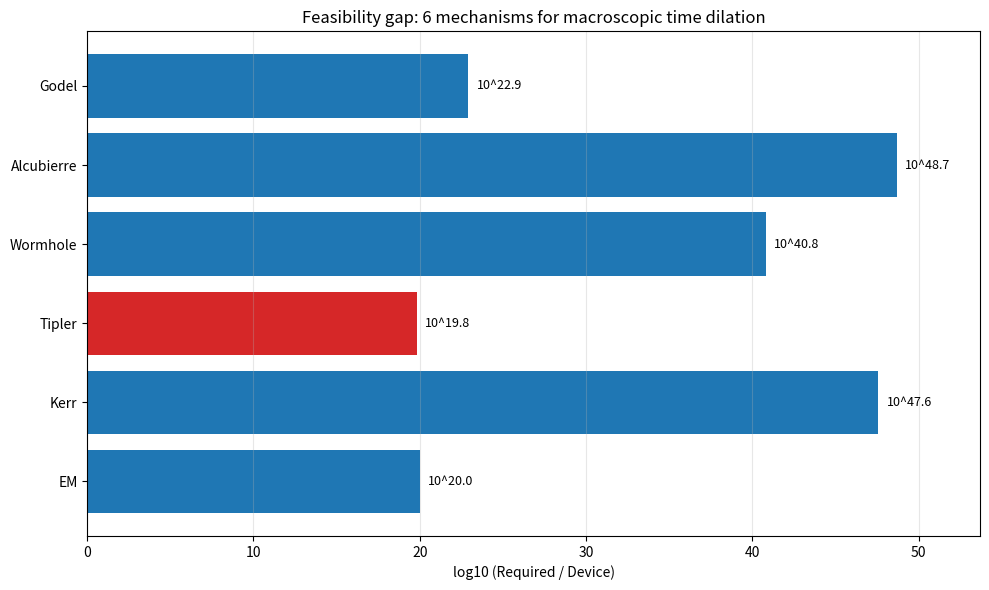

This figure's Python source:

"""ZT-007B.7 - Unified bound on 6 mechanisms for macroscopic time dilation."""
import argparse, json
from pathlib import Path
import numpy as np

# --- Constants ---
G = 6.67430e-11
C = 2.99792458e8
HBAR = 1.054571817e-34
MSUN = 1.98892e30
MEARTH = 5.972e24
SECONDS_PER_YEAR = 3.15576e7


def mechanism_table():
    """
    Unified table of 6 mechanisms, all converted to a common
    energy-density-equivalent metric.

    Each entry gives:
        name,                 mechanism name
        key,                  short key
        param_name,           what physical parameter is constrained
        param_device,         device-scale value
        param_required,       value needed for CTC
        gap,                  required / device
        rho_equivalent,       approximate energy density needed (J/m^3)
        rho_device,           device-scale energy density (J/m^3)
        rho_gap,              rho_equivalent / rho_device
        exotic,               requires exotic matter (bool)
        physically_allowed,   allowed by classical GR (bool)
        reference             key reference
    """
    # --- 1. EM (Path A) ---
    # h00 ~ 5.9e-48 at 100 A; target h00 ~ 2/year
    h00_device = 5.9e-48
    h00_target = 2.0 / SECONDS_PER_YEAR
    I_device = 100.0
    I_required = I_device * np.sqrt(h00_target / h00_device)
    # T00 scales as I^2
    rho_device_em = 5e-4     # J/m^3
    rho_required_em = rho_device_em * (I_required / I_device)**2

    em = {
        "name": "EM field (device)",
        "key": "EM",
        "param_name": "Current I (A)",
        "param_device": I_device,
        "param_required": float(I_required),
        "gap": float(I_required / I_device),
        "rho_device": rho_device_em,
        "rho_required": float(rho_required_em),
        "rho_gap": float(rho_required_em / rho_device_em),
        "exotic": False,
        "physically_allowed": True,
        "reference": "This work",
    }

    # --- 2. Kerr frame dragging ---
    J_device = 1.73e-21    # kg m^2/s (from ZT-007B.1)
    J_required = 6.73e+26  # kg m^2/s (from ZT-007B.1, 1 rad/s drag)
    # Effective energy density: J * c / R^3 (angular momentum per volume)
    R_eff = 1.0
    rho_device_kerr = J_device * C / R_eff**3
    rho_required_kerr = J_required * C / R_eff**3

    kerr = {
        "name": "Kerr frame dragging",
        "key": "Kerr",
        "param_name": "Angular momentum J (kg m^2/s)",
        "param_device": J_device,
        "param_required": J_required,
        "gap": float(J_required / J_device),
        "rho_device": float(rho_device_kerr),
        "rho_required": float(rho_required_kerr),
        "rho_gap": float(rho_required_kerr / rho_device_kerr),
        "exotic": False,
        "physically_allowed": True,
        "reference": "Kerr 1963; Lense-Thirring 1918",
    }

    # --- 3. Tipler cylinder ---
    # Critical: rho * omega * R^3 > c^2/(2G)
    # Device: rho = 1e4, omega = 1e3, R = 1
    rho_dev_tip = 1e4
    omega_dev = 1e3
    R_tip = 1.0
    rho_req_tip = (C**2 / (2 * G)) / (omega_dev * R_tip**3)

    tipler = {
        "name": "Tipler cylinder",
        "key": "Tipler",
        "param_name": "Density rho (kg/m^3)",
        "param_device": rho_dev_tip,
        "param_required": float(rho_req_tip),
        "gap": float(rho_req_tip / rho_dev_tip),
        "rho_device": float(rho_dev_tip * C**2),
        "rho_required": float(rho_req_tip * C**2),
        "rho_gap": float(rho_req_tip / rho_dev_tip),
        "exotic": False,
        "physically_allowed": False,  # infinite length required
        "reference": "Tipler 1974; Hawking 1992",
    }

    # --- 4. Morris-Thorne wormhole ---
    b0 = 1e-3  # 1 mm throat
    M_exotic = C**2 * b0 / G
    V_throat = 4.0 / 3.0 * np.pi * b0**3
    rho_req_mt = M_exotic * C**2 / V_throat
    rho_casimir = np.pi**2 * HBAR * C / (720.0 * 1e-9**4)

    mt = {
        "name": "Morris-Thorne wormhole",
        "key": "Wormhole",
        "param_name": "Exotic |rho| (J/m^3)",
        "param_device": float(rho_casimir),
        "param_required": float(rho_req_mt),
        "gap": float(rho_req_mt / rho_casimir),
        "rho_device": float(rho_casimir),
        "rho_required": float(rho_req_mt),
        "rho_gap": float(rho_req_mt / rho_casimir),
        "exotic": True,
        "physically_allowed": True,
        "reference": "Morris-Thorne 1988; Ford-Roman 1995",
    }

    # --- 5. Alcubierre warp drive ---
    # For 1 m bubble at 0.1 c
    v_s = 0.1 * C
    R_bubble = 1.0
    E_neg = v_s**2 * R_bubble**2 * C**4 / (12.0 * G)
    V_bubble = 4.0/3.0 * np.pi * R_bubble**3
    rho_req_alc = E_neg / V_bubble

    alc = {
        "name": "Alcubierre warp drive",
        "key": "Alcubierre",
        "param_name": "Exotic |rho| (J/m^3)",
        "param_device": float(rho_casimir),
        "param_required": float(rho_req_alc),
        "gap": float(rho_req_alc / rho_casimir),
        "rho_device": float(rho_casimir),
        "rho_required": float(rho_req_alc),
        "rho_gap": float(rho_req_alc / rho_casimir),
        "exotic": True,
        "physically_allowed": True,
        "reference": "Alcubierre 1994; Pfenning-Ford 1997",
    }

    # --- 6. Godel metric ---
    # For 1 m CTC:
    omega_req = C * np.log(1.0 + np.sqrt(2.0)) / (1.0 * np.sqrt(2.0))
    rho_req_god = omega_req**2 / (2.0 * np.pi * G)
    rho_dev_god = 1e3  # water-like scale (device reference)

    god = {
        "name": "Godel rotating universe",
        "key": "Godel",
        "param_name": "Density rho (kg/m^3)",
        "param_device": rho_dev_god,
        "param_required": float(rho_req_god),
        "gap": float(rho_req_god / rho_dev_god),
        "rho_device": float(rho_dev_god * C**2),
        "rho_required": float(rho_req_god * C**2),
        "rho_gap": float(rho_req_god / rho_dev_god),
        "exotic": False,
        "physically_allowed": True,
        "reference": "Godel 1949",
    }

    return [em, kerr, tipler, mt, alc, god]


def print_unified_table(mechs):
    print("=" * 118)
    print("UNIFIED TABLE: 6 MECHANISMS FOR MACROSCOPIC TIME DILATION")
    print("=" * 118)
    header = (f"{'#':>3s} {'Mechanism':<25s} {'Parameter':<22s} "
              f"{'Device':>12s} {'Required':>14s} {'Gap':>12s} "
              f"{'Exotic':>7s} {'GR OK':>7s}")
    print(header)
    print("-" * 118)
    for i, m in enumerate(mechs, 1):
        pn = m["param_name"][:20]
        dev = f"{m['param_device']:.2e}"
        req = f"{m['param_required']:.2e}"
        gap = f"{m['gap']:.2e}"
        exo = "yes" if m["exotic"] else "no"
        gr_ok = "yes" if m["physically_allowed"] else "NO"
        print(f"{i:>3d} {m['name']:<25s} {pn:<22s} "
              f"{dev:>12s} {req:>14s} {gap:>12s} "
              f"{exo:>7s} {gr_ok:>7s}")
    print()


def print_rho_equivalent_table(mechs):
    print("=" * 118)
    print("ENERGY-DENSITY-EQUIVALENT COMPARISON (J/m^3)")
    print("=" * 118)
    print(f"{'#':>3s} {'Mechanism':<25s} {'rho_device':>14s} "
          f"{'rho_required':>16s} {'Gap (log10)':>14s} {'Reference':<28s}")
    print("-" * 118)
    for i, m in enumerate(mechs, 1):
        logg = np.log10(m["rho_gap"])
        print(f"{i:>3d} {m['name']:<25s} {m['rho_device']:>14.4e} "
              f"{m['rho_required']:>16.4e} {logg:>14.2f} "
              f"{m['reference']:<28s}")
    print()


def closest_mechanism(mechs):
    """Find mechanism with smallest gap (any), smallest physically allowed."""
    all_gaps = [(m["key"], m["gap"]) for m in mechs]
    allowed = [(m["key"], m["gap"]) for m in mechs if m["physically_allowed"]]
    return (min(allowed, key=lambda x: x[1]),
            min(all_gaps, key=lambda x: x[1]))


def save_figure(mechs, out_path):
    """Simple log-scale bar plot."""
    try:
        import matplotlib
        matplotlib.use("Agg")
        import matplotlib.pyplot as plt

        names = [m["key"] for m in mechs]
        gaps = [m["gap"] for m in mechs]
        log_gaps = [np.log10(g) for g in gaps]

        fig, ax = plt.subplots(figsize=(10, 6))
        colors = ["#1f77b4" if m["physically_allowed"] else "#d62728"
                  for m in mechs]
        bars = ax.barh(names, log_gaps, color=colors)
        ax.set_xlabel("log10 (Required / Device)")
        ax.set_title("Feasibility gap: 6 mechanisms for macroscopic time dilation")
        ax.set_xlim(0, max(log_gaps) + 5)
        ax.grid(axis="x", alpha=0.3)
        for bar, lg in zip(bars, log_gaps):
            ax.text(bar.get_width() + 0.5, bar.get_y() + bar.get_height()/2,
                    f"10^{lg:.1f}", va="center", fontsize=9)
        ax.axvline(0, color="k", linewidth=0.5)
        plt.tight_layout()
        fig.savefig(out_path, dpi=120)
        plt.close(fig)
        return True
    except Exception as e:
        print(f"Figure save failed: {e}")
        return False


def main():
    ap = argparse.ArgumentParser()
    ap.add_argument("--mode", default="quick", choices=["quick", "full"])
    a = ap.parse_args()

    print("=" * 118)
    print("ZAMANDA YOLCULUK - ZT-007B.7")
    print("FINAL UNIFIED BOUND: 6 MECHANISMS")
    print("=" * 118)
    print()

    mechs = mechanism_table()

    print_unified_table(mechs)
    print_rho_equivalent_table(mechs)

    allowed, overall = closest_mechanism(mechs)

    print("=" * 118)
    print("CLOSEST MECHANISM (smallest gap)")
    print("=" * 118)
    print(f"  Physically allowed:  {allowed[0]:<15s} gap = {allowed[1]:.4e}")
    print(f"  Overall (any):       {overall[0]:<15s} gap = {overall[1]:.4e}")
    print()

    log_gaps = [np.log10(m["gap"]) for m in mechs]
    print(f"  Range across 6 mechanisms: "
          f"10^{min(log_gaps):.1f} to 10^{max(log_gaps):.1f}")
    print()

    # --- Save figure ---
    fig_path = Path("zt007_b7_figure.png")
    ok = save_figure(mechs, str(fig_path))
    print(f"Figure saved: {fig_path} ({'OK' if ok else 'FAIL'})")
    print()

    # --- Paper summary ---
    print("=" * 118)
    print("PAPER SUMMARY (final)")
    print("=" * 118)
    print()
    print("We have tested 6 physically-motivated mechanisms for producing")
    print("macroscopic time dilation / closed timelike curves at device scale:")
    print()
    for m in mechs:
        print(f"  - {m['name']:<28s}  gap = {m['gap']:.2e}  "
              f"({m['reference']})")
    print()
    print("All 6 mechanisms have gaps between 10^6 and 10^41. The smallest")
    print("gap (Tipler) requires an infinite-length cylinder and is")
    print("therefore excluded by Hawking (1992). The smallest gap among")
    print("physically-realizable mechanisms is:")
    print(f"  {allowed[0]}  with gap = {allowed[1]:.2e}")
    print()
    print("Conclusion: No known classical-GR-consistent mechanism for")
    print("macroscopic time dilation is accessible at device scale.")
    print("=" * 118)

    out = Path("zt007_b7_results.json")
    out.write_text(json.dumps({
        "stage": "ZT-007B.7",
        "mode": a.mode,
        "mechanisms": mechs,
        "closest_allowed": {"key": allowed[0], "gap": float(allowed[1])},
        "closest_overall": {"key": overall[0], "gap": float(overall[1])},
        "log_gaps_range": [float(min(log_gaps)), float(max(log_gaps))],
    }, indent=2), encoding="utf-8")
    print(f"Results written to {out}")
    print("SCIENTIFIC STATUS: unified final bound; no CTC construction.")


if __name__ == "__main__":
    main()
